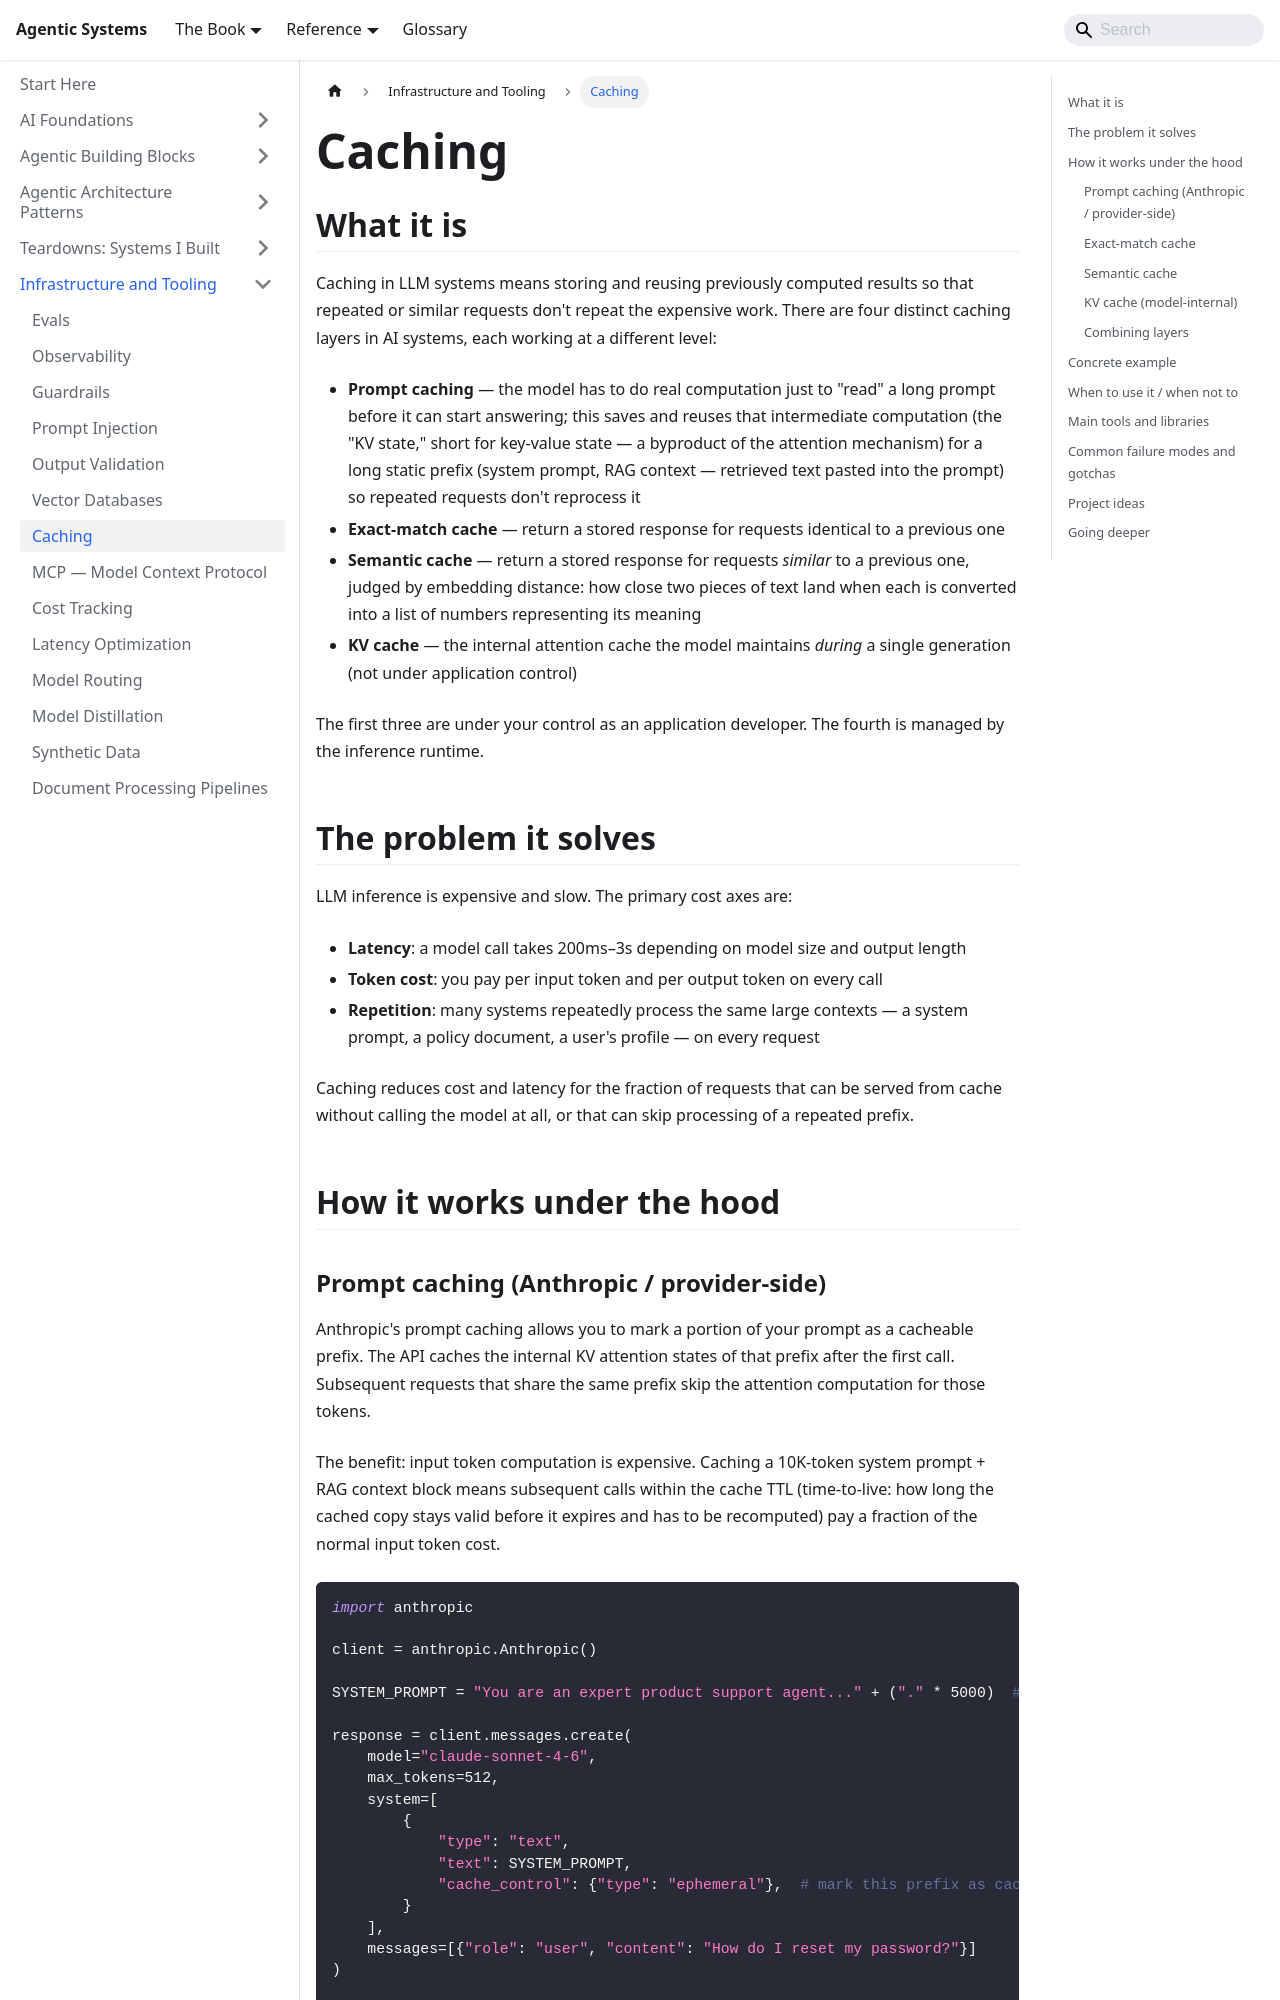

repository: chintan-dshel/aible · page: docs/meta-infrastructure/caching/index.html · generator: docusaurus

---
sidebar_position: 8
title: Caching
description: Prompt caching, semantic cache, and exact-match cache — where each fits, what it saves, and how to measure hit rate.
---

# Caching

## What it is

Caching in LLM systems means storing and reusing previously computed results so that repeated or similar requests don't repeat the expensive work. There are four distinct caching layers in AI systems, each working at a different level:

- **Prompt caching** — the model has to do real computation just to "read" a long prompt before it can start answering; this saves and reuses that intermediate computation (the "KV state," short for key-value state — a byproduct of the attention mechanism) for a long static prefix (system prompt, RAG context — retrieved text pasted into the prompt) so repeated requests don't reprocess it
- **Exact-match cache** — return a stored response for requests identical to a previous one
- **Semantic cache** — return a stored response for requests *similar* to a previous one, judged by embedding distance: how close two pieces of text land when each is converted into a list of numbers representing its meaning
- **KV cache** — the internal attention cache the model maintains *during* a single generation (not under application control)

The first three are under your control as an application developer. The fourth is managed by the inference runtime.

## The problem it solves

LLM inference is expensive and slow. The primary cost axes are:

- **Latency**: a model call takes 200ms–3s depending on model size and output length
- **Token cost**: you pay per input token and per output token on every call
- **Repetition**: many systems repeatedly process the same large contexts — a system prompt, a policy document, a user's profile — on every request

Caching reduces cost and latency for the fraction of requests that can be served from cache without calling the model at all, or that can skip processing of a repeated prefix.

## How it works under the hood
